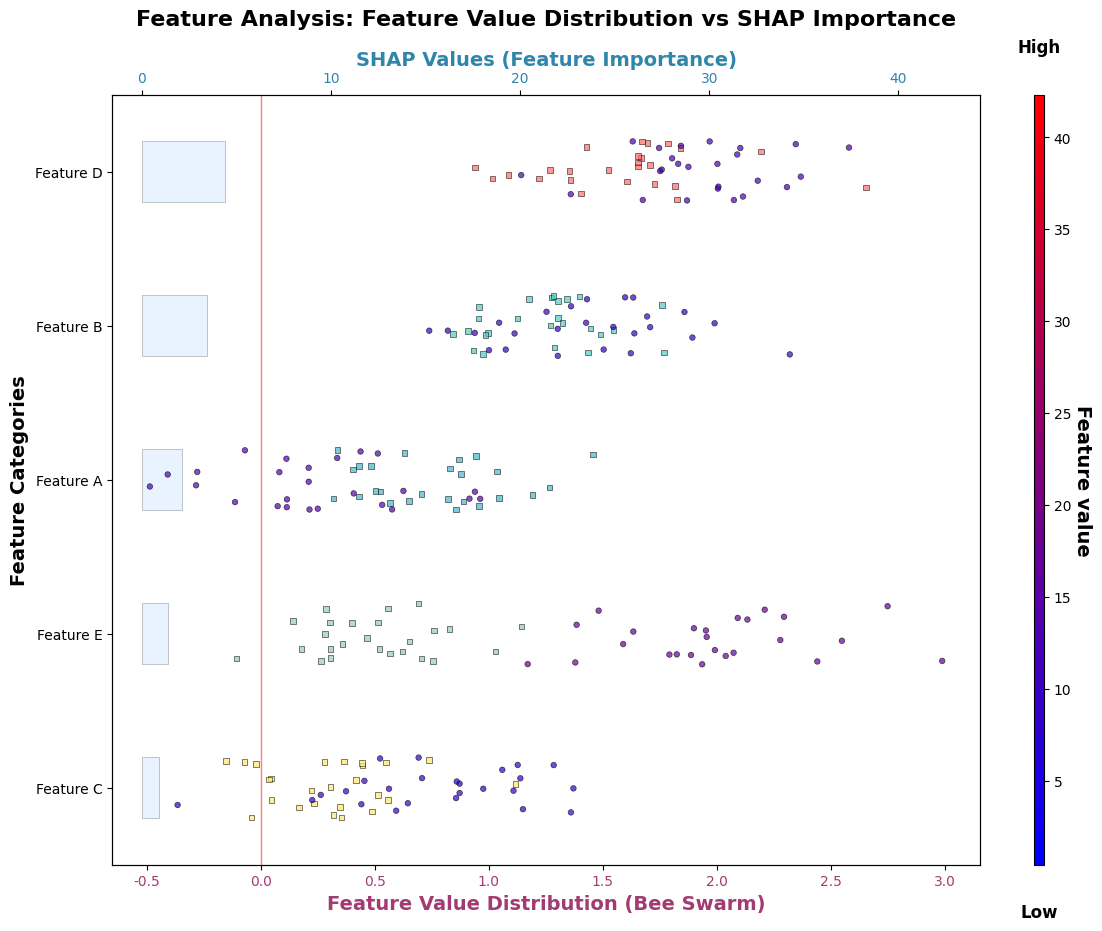

Source code (Python):
import matplotlib.pyplot as plt
import numpy as np
import pandas as pd
import seaborn as sns
from matplotlib.ticker import MultipleLocator

# 设置英文字体和样式
plt.rcParams['font.sans-serif'] = ['Arial', 'Helvetica', 'DejaVu Sans']
plt.rcParams['axes.unicode_minus'] = False

# 创建示例数据
np.random.seed(42)
categories = ['Feature A', 'Feature B', 'Feature C', 'Feature D', 'Feature E']

# 为蜂群图创建数据（底部x轴）
bee_data = []
for i, category in enumerate(categories):
    n_points = 25
    # 为每个特征生成不同的分布
    base_value = [10, 25, 15, 30, 30][i]
    group_data = np.random.normal(loc=base_value, scale=5, size=n_points)
    for value in group_data:
        bee_data.append({'Category': category, 'Value': value})

bee_df = pd.DataFrame(bee_data)

# 为SHAP值创建数据（顶部x轴）
shap_data = []
for i, category in enumerate(categories):
    n_points = 25
    # SHAP值通常围绕0分布，不同特征有不同的重要性
    base_shap = [0.8, 1.2, 0.3, 1.5, 0.5][i]
    shap_values = np.random.normal(loc=base_shap, scale=0.3, size=n_points)
    for value in shap_values:
        shap_data.append({'Category': category, 'SHAP': value})

shap_df = pd.DataFrame(shap_data)

# 计算每个类别的平均绝对SHAP值用于条形图，并按重要性排序
mean_abs_shap = shap_df.groupby('Category')['SHAP'].apply(lambda x: np.abs(x).mean()).reset_index()
mean_abs_shap.columns = ['Category', 'MeanAbsSHAP']
# 按平均绝对SHAP值降序排序
mean_abs_shap = mean_abs_shap.sort_values('MeanAbsSHAP', ascending=False)
sorted_categories = mean_abs_shap['Category'].tolist()

# 更新数据框中的分类顺序
bee_df['Category'] = pd.Categorical(bee_df['Category'], categories=sorted_categories, ordered=True)
shap_df['Category'] = pd.Categorical(shap_df['Category'], categories=sorted_categories, ordered=True)

# 创建颜色映射对象
from matplotlib.colors import LinearSegmentedColormap

colors = [(0, 'blue'), (1, 'red')]
cmap_name = 'my_colormap'
cm = LinearSegmentedColormap.from_list(cmap_name, colors)

# 创建图形和主坐标轴
fig, ax1 = plt.subplots(figsize=(14, 10))

# 绘制SHAP值散点图（底部x轴 - SHAP值）
sns.stripplot(data=shap_df, x='SHAP', y='Category', ax=ax1,
              palette=['#FF6B6B', '#4ECDC4', '#45B7D1', '#96CEB4', '#FFE66D'],
              size=4, alpha=0.7, jitter=0.2, edgecolor='black', linewidth=0.5,
              marker='s')  # 使用方形标记区分SHAP值，降低size从6到4，jitter从0.3到0.2

# 设置底部x轴的标签和样式（SHAP值）
ax1.set_xlabel('Feature Value Distribution (Bee Swarm)', fontsize=14, fontweight='bold', color='#A23B72')
ax1.tick_params(axis='x', labelcolor='#A23B72')
# ax1.grid(True, alpha=0.3, axis='x', linestyle='--')

# 在SHAP图中添加垂直线标记SHAP=0
ax1.axvline(x=0, color='red', linestyle='-', alpha=0.5, linewidth=1)

# 创建顶部x轴的坐标轴（共享y轴）
ax2 = ax1.twiny()

# 绘制蜂群图（顶部x轴 - 特征值）
# 使用 bee_df 的 Value 字段来映射颜色
norm = plt.Normalize(bee_df['Value'].min(), bee_df['Value'].max())
colors_mapped = cm(norm(bee_df['Value']))

# 将颜色传递给 stripplot
sns.stripplot(data=bee_df, x='Value', y='Category', ax=ax2,
              palette=colors_mapped,
              size=4, alpha=0.7, jitter=0.2, edgecolor='black', linewidth=0.5,
              marker='o')  # 使用圆形标记表示特征值，降低size从6到4，jitter从0.3到0.2

# 设置顶部x轴的标签和样式（特征值分布）
ax2.set_xlabel('SHAP Values (Feature Importance)', fontsize=14, fontweight='bold', color='#2E86AB')
ax2.tick_params(axis='x', labelcolor='#2E86AB')
# ax2.grid(True, alpha=0.3, axis='x')

# 确保顶部x轴从0开始，并与底部x轴对齐
ax2.set_xlim(0, bee_df['Value'].max() + 2)  # 从0开始，扩展到最大值+2

# 获取当前x轴范围来确定条形图位置
x_range = ax2.get_xlim()
# 将条形图起始位置设置为x=0（左侧y轴位置）
bar_start = 0

# 计算条形图的缩放因子 - 降低条形图宽度
max_shap = mean_abs_shap['MeanAbsSHAP'].max()
bar_scale = (x_range[1] - x_range[0]) * 0.10 / max_shap if max_shap > 0 else 1  # 从0.15降低到0.10

# 保存条形图的边界，以便后续设置正确的xlim
bar_ends = []

for i, (category, mean_val) in enumerate(zip(sorted_categories, mean_abs_shap['MeanAbsSHAP'])):
    # 在每个类别旁边绘制一个小的条形图
    # 修复排序顺序问题：直接使用i作为y轴位置，避免反转
    y_pos = i
    bar_width = mean_val * bar_scale
    # 降低条形图高度，从0.6降低到0.4
    rect = plt.Rectangle((bar_start, y_pos - 0.2), bar_width, 0.4, 
                         facecolor='#B3D9FF', alpha=0.3, edgecolor='black', linewidth=0.5)
    ax2.add_patch(rect)
    bar_ends.append(bar_start + bar_width)

# 如果绘制了条形图，则扩展x轴范围以容纳它们
if bar_ends:
    max_bar_end = max(bar_ends)
    new_x_max = max(x_range[1], max_bar_end + (x_range[1] - x_range[0]) * 0.05)
    ax2.set_xlim(x_range[0], new_x_max)

# 设置y轴标签
ax1.set_ylabel('Feature Categories', fontsize=14, fontweight='bold')

# 调整两个x轴的位置
ax1.xaxis.set_ticks_position('bottom')
ax1.xaxis.set_label_position('bottom')
ax2.xaxis.set_ticks_position('top')
ax2.xaxis.set_label_position('top')

# 设置坐标轴范围
ax1.set_xlim(shap_df['SHAP'].min() - 0.5, shap_df['SHAP'].max() + 0.5)
# 对于ax2，我们需要考虑条形图的宽度，所以要动态设置范围
x2_min, x2_max = bee_df['Value'].min() - 2, bee_df['Value'].max() + 2

# 如果绘制了条形图，则扩展x轴范围以容纳它们
if bar_ends:
    max_bar_end = max(bar_ends)
    new_x_max = max(x2_max, max_bar_end + (x2_max - x2_min) * 0.05)
    ax2.set_xlim(x2_min, new_x_max)
else:
    ax2.set_xlim(x2_min, x2_max)

# 添加标题
plt.title('Feature Analysis: Feature Value Distribution vs SHAP Importance', 
          fontsize=16, fontweight='bold', pad=50)

# 添加右侧颜色条
sm = plt.cm.ScalarMappable(cmap=cm, norm=norm)
# sm.set_array([])  # only needed for matplotlib < 3.1

# 添加颜色条到右侧
cbar = fig.colorbar(sm, ax=ax1, orientation='vertical', aspect=80)
cbar.ax.set_ylabel('Feature value', rotation=270, labelpad=15, fontsize=14, fontweight='bold')
cbar.ax.text(0.5, 1.05, 'High', transform=cbar.ax.transAxes, ha='center', va='bottom', fontsize=12, fontweight='bold')
cbar.ax.text(0.5, -0.05, 'Low', transform=cbar.ax.transAxes, ha='center', va='top', fontsize=12, fontweight='bold')

# 调整布局
# plt.tight_layout()

# 显示图表
plt.savefig('dual_axis_shap_plot.png', dpi=300, bbox_inches='tight')
